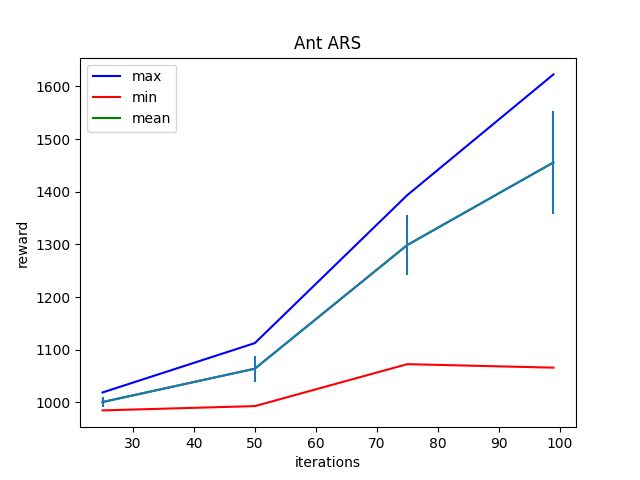

The file beside this chart, header and first rows:
Iter:25, max:1018.904541015625, mean:1000.752197265625, min:984.8576049804688, std:9.826021194458008
Iter:50, max:1112.6751708984375, mean:1064.0806884765625, min:992.9937133789062, std:24.980499267578125
Iter:75, max:1393.5185546875, mean:1298.791748046875, min:1072.6534423828125, std:56.83397674560547
Iter:99, max:1622.814697265625, mean:1455.6405029296875, min:1066.0262451171875, std:97.49700164794922
